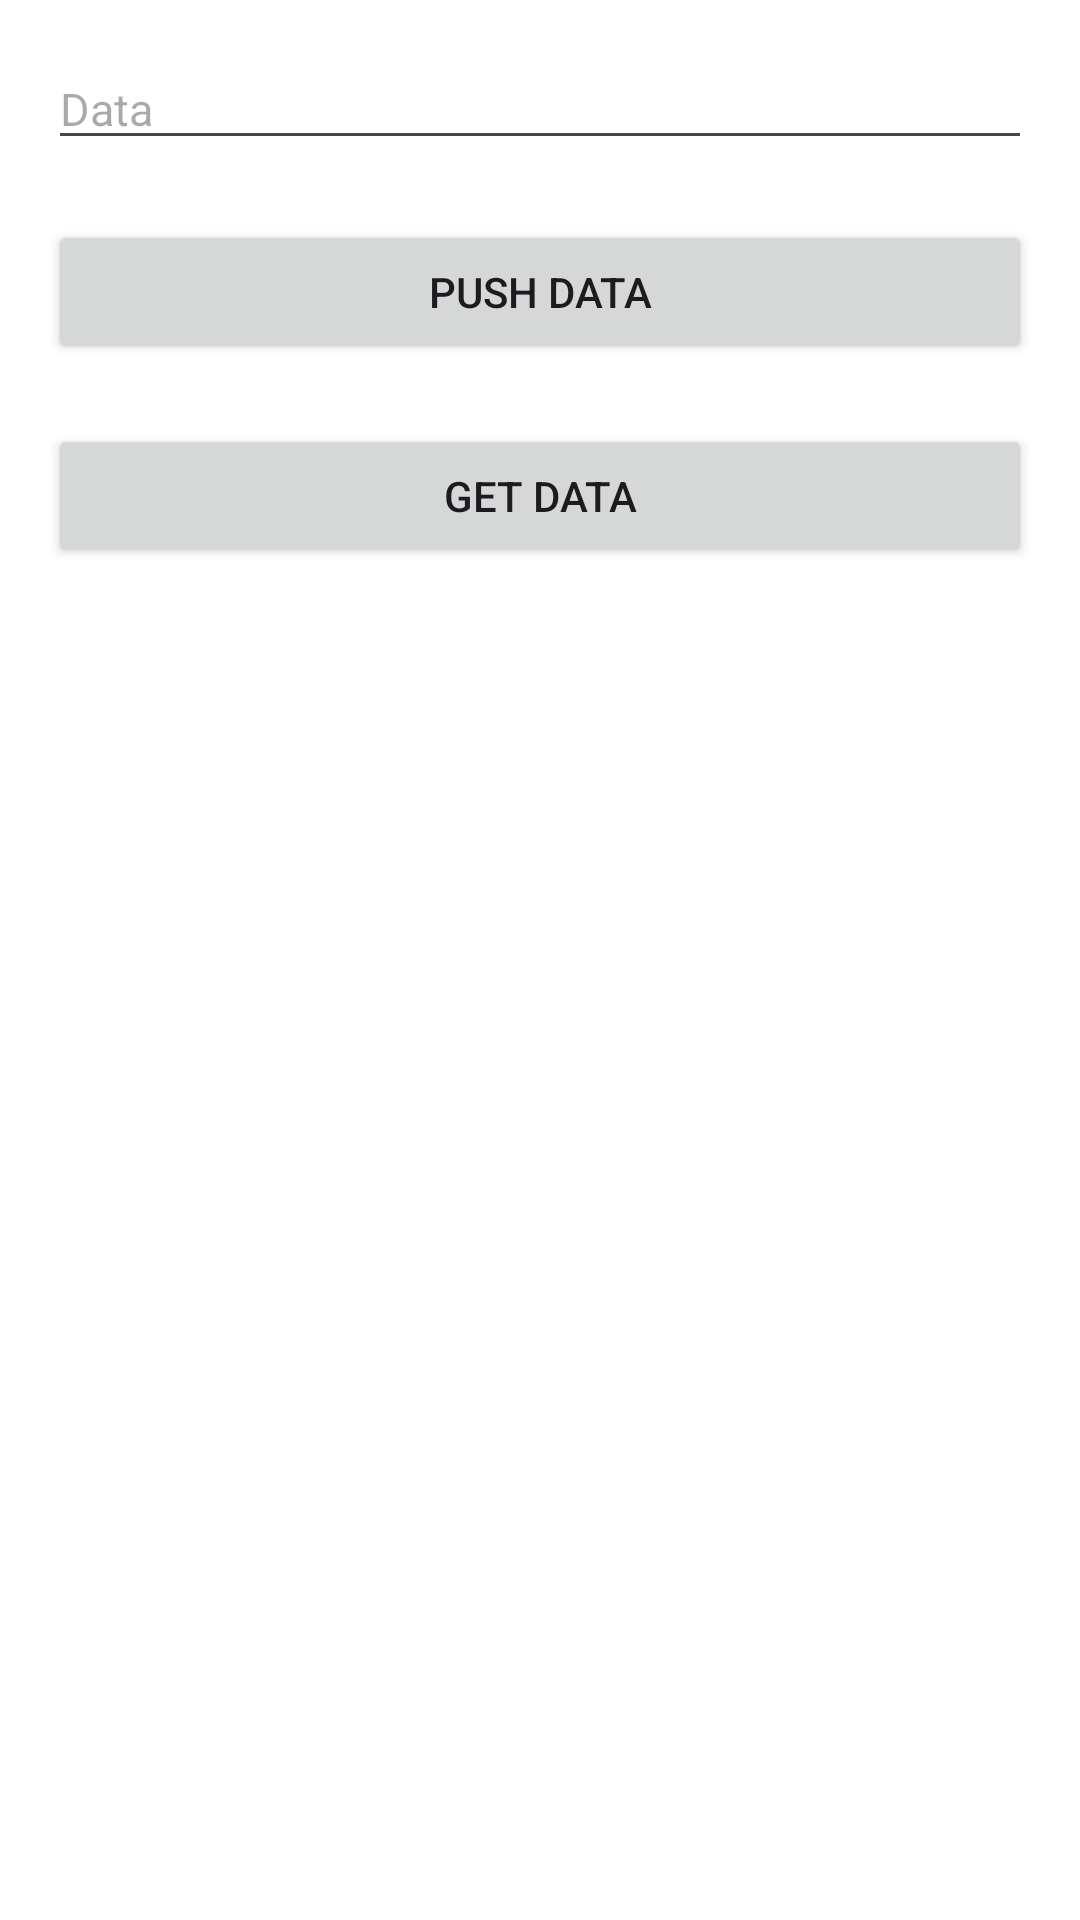

Here is an Android app screen rendered from its layout file. Give the layout XML and the strings, colors and styles it references.
<!-- AndroidManifest.xml: application theme Theme.Demo_Firebase -->
<!-- res/layout/activity_main.xml -->
<?xml version="1.0" encoding="utf-8"?>
<LinearLayout xmlns:android="http://schemas.android.com/apk/res/android"
    xmlns:app="http://schemas.android.com/apk/res-auto"
    xmlns:tools="http://schemas.android.com/tools"
    android:layout_width="match_parent"
    android:layout_height="match_parent"
    android:orientation="vertical"
    android:padding="16dp"
    android:background="@color/white"
    tools:context=".MainActivity">

    <EditText
        android:id="@+id/edt_data"
        android:hint="Data"
        android:textSize="15sp"
        android:layout_width="match_parent"
        android:layout_height="wrap_content"/>

    <Button
        android:id="@+id/btn_pushData"
        android:layout_marginTop="20dp"
        android:text="Push Data"
        android:layout_width="match_parent"
        android:layout_height="wrap_content"/>
    <Button
        android:id="@+id/btn_getData"
        android:layout_marginTop="20dp"
        android:text="Get Data"
        android:layout_width="match_parent"
        android:layout_height="wrap_content"/>

    <TextView
        android:layout_marginTop="10sp"
        android:textSize="16sp"
        android:id="@+id/tv_get_data"
        android:layout_width="match_parent"
        android:layout_height="wrap_content"/>
</LinearLayout>
<!-- resources referenced by this layout -->
<resources>
  <style name="Theme.Demo_Firebase" parent="Base.Theme.Demo_Firebase" />
  <style name="Base.Theme.Demo_Firebase" parent="Theme.Material3.DayNight.NoActionBar">
          
          
      </style>
  <!-- not gathered from this repository: default colours our renderer supplied (Android Studio template values) -->
  <color name="white">#FFFFFFFF</color>
</resources>
